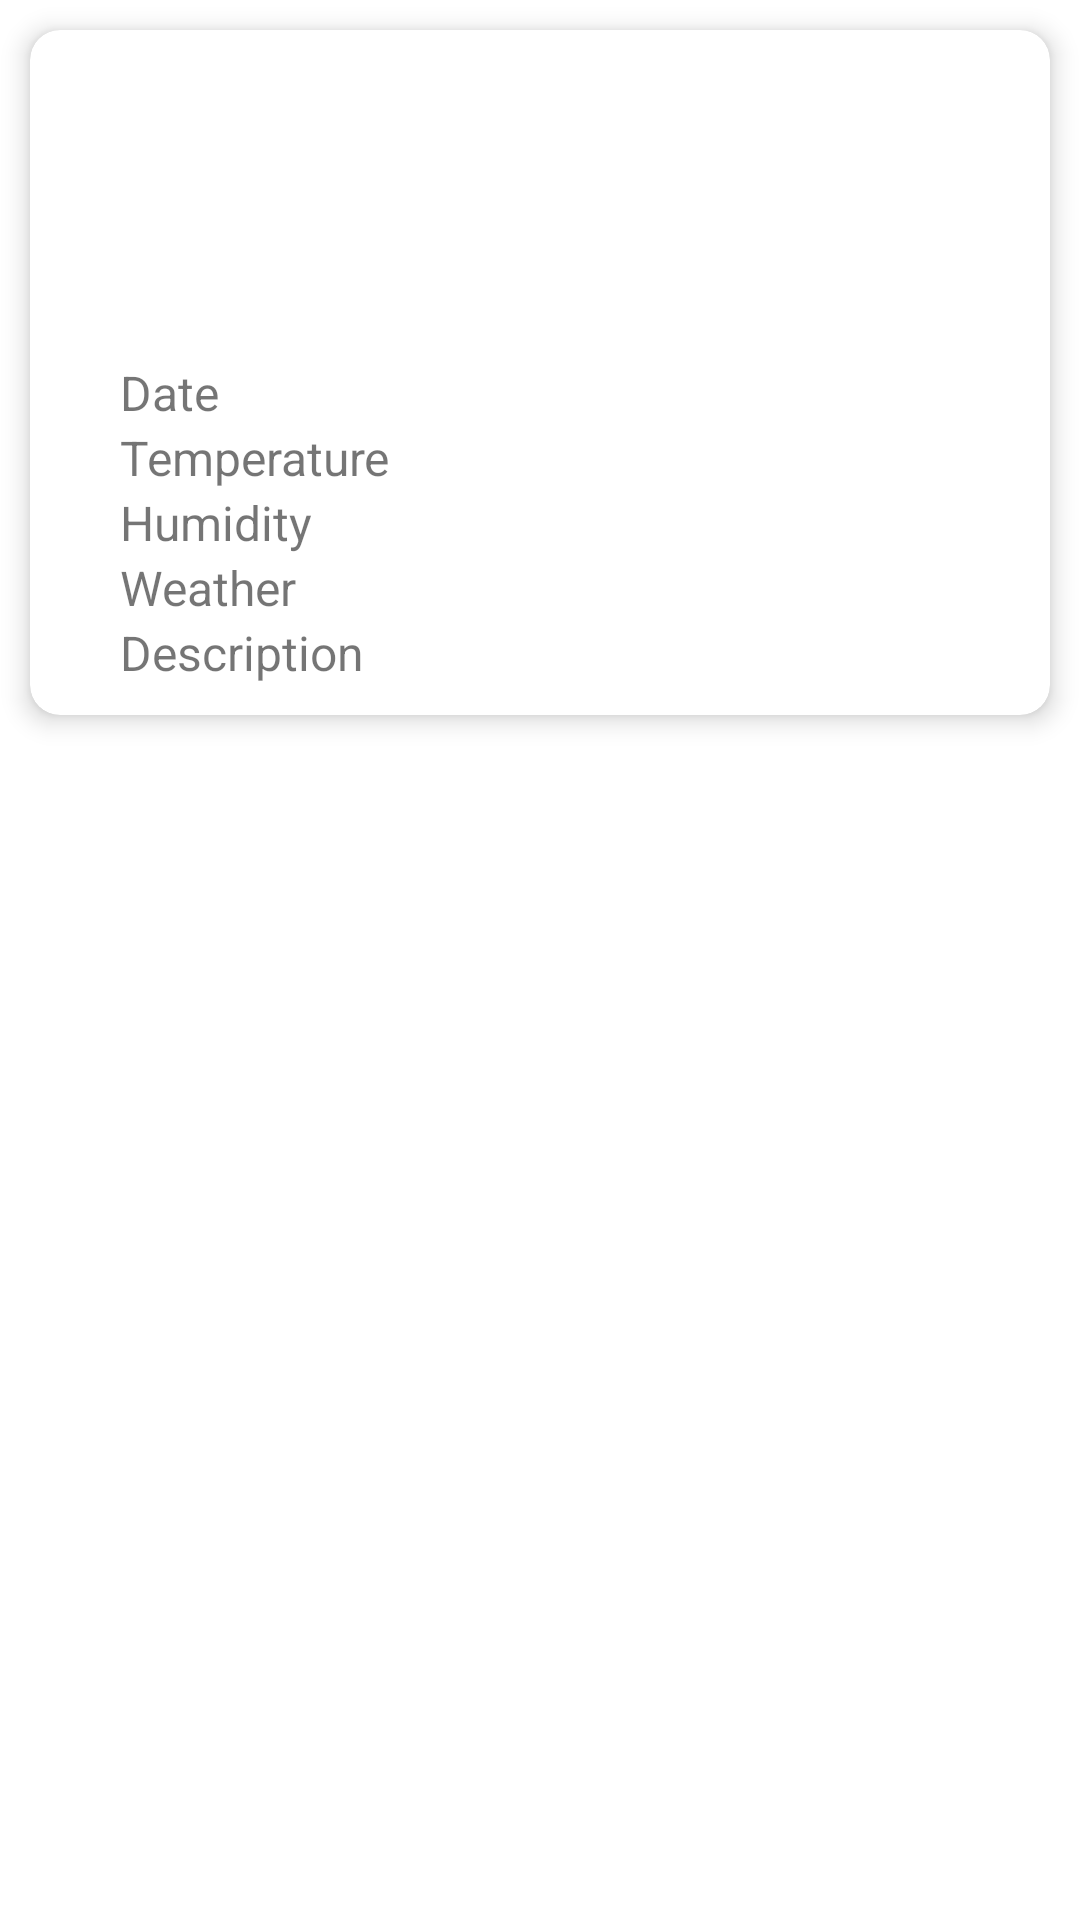

Produce the Android XML layout that renders to this screen, including the resource entries it uses.
<!-- AndroidManifest.xml: application theme AppTheme -->
<!-- res/layout/list_forecast_item.xml -->
<?xml version="1.0" encoding="utf-8"?>

<RelativeLayout xmlns:android="http://schemas.android.com/apk/res/android"
    xmlns:app="http://schemas.android.com/apk/res-auto"
    android:layout_width="match_parent"
    android:layout_height="wrap_content">

    <androidx.cardview.widget.CardView
        android:layout_width="match_parent"
        android:layout_height="wrap_content"
        android:layout_margin="10dp"
        app:cardCornerRadius="10dp"
        app:cardElevation="5dp">

        <LinearLayout
            android:id="@+id/sectionShow"
            android:layout_margin="10dp"
            android:layout_width="match_parent"
            android:layout_height="wrap_content"
            android:orientation="vertical">


            <ImageView
                android:id="@+id/image"
                android:layout_width="100dp"
                android:layout_height="100dp"
                android:layout_gravity="center"
                android:adjustViewBounds="true">

            </ImageView>

            <LinearLayout
                android:layout_width="match_parent"
                android:layout_height="wrap_content"
                android:orientation="horizontal"
                android:paddingStart="20dp"
                android:paddingEnd="20dp">

                <TextView
                    android:layout_width="0dp"
                    android:layout_height="wrap_content"
                    android:layout_weight="4"
                    android:text="@string/date"
                    style="@style/Widget.Title.TextView">

                </TextView>

                <TextView
                    android:id="@+id/date"
                    android:layout_width="0dp"
                    android:layout_height="wrap_content"
                    android:layout_weight="6"
                    style="@style/Widget.Content.TextView">

                </TextView>

            </LinearLayout>

            <LinearLayout
                android:layout_width="match_parent"
                android:layout_height="wrap_content"
                android:orientation="horizontal"
                android:paddingStart="20dp"
                android:paddingEnd="20dp">

                <TextView
                    android:layout_width="0dp"
                    android:layout_height="wrap_content"
                    android:layout_weight="4"
                    android:text="@string/temperature"
                    style="@style/Widget.Title.TextView">

                </TextView>

                <TextView
                    android:id="@+id/temperature"
                    android:layout_width="0dp"
                    android:layout_height="wrap_content"
                    android:layout_weight="6"
                    style="@style/Widget.Content.TextView">

                </TextView>

            </LinearLayout>

            <LinearLayout
                android:layout_width="match_parent"
                android:layout_height="wrap_content"
                android:orientation="horizontal"
                android:paddingStart="20dp"
                android:paddingEnd="20dp">

                <TextView
                    android:layout_width="0dp"
                    android:layout_height="wrap_content"
                    android:layout_weight="4"
                    android:text="@string/humidity"
                    style="@style/Widget.Title.TextView">

                </TextView>

                <TextView
                    android:id="@+id/humidity"
                    android:layout_width="0dp"
                    android:layout_height="wrap_content"
                    android:layout_weight="6"
                    style="@style/Widget.Content.TextView">

                </TextView>


            </LinearLayout>

            <LinearLayout
                android:layout_width="match_parent"
                android:layout_height="wrap_content"
                android:orientation="horizontal"
                android:paddingStart="20dp"
                android:paddingEnd="20dp">

                <TextView
                    android:layout_width="0dp"
                    android:layout_height="wrap_content"
                    android:layout_weight="4"
                    android:text="@string/weather"
                    style="@style/Widget.Title.TextView">

                </TextView>

                <TextView
                    android:id="@+id/main"
                    android:layout_width="0dp"
                    android:layout_height="wrap_content"
                    android:layout_weight="6"
                    style="@style/Widget.Content.TextView">

                </TextView>


            </LinearLayout>

            <LinearLayout
                android:layout_width="match_parent"
                android:layout_height="wrap_content"
                android:orientation="horizontal"
                android:paddingStart="20dp"
                android:paddingEnd="20dp">

                <TextView
                    android:layout_width="0dp"
                    android:layout_height="wrap_content"
                    android:layout_weight="4"
                    android:text="@string/description"
                    style="@style/Widget.Title.TextView">

                </TextView>

                <TextView
                    android:id="@+id/description"
                    android:layout_width="0dp"
                    android:layout_height="wrap_content"
                    android:layout_weight="6"
                    style="@style/Widget.Content.TextView">

                </TextView>


            </LinearLayout>

        </LinearLayout>

    </androidx.cardview.widget.CardView>

</RelativeLayout>
<!-- resources referenced by this layout -->
<resources>
  <string name="date">Date</string>
  <string name="description">Description</string>
  <string name="humidity">Humidity</string>
  <string name="temperature">Temperature</string>
  <string name="weather">Weather</string>
  <style name="Widget.Content.TextView" parent="@android:style/Widget.Material.TextView">
          <item name="android:textColor">@android:color/black</item>
          <item name="android:textSize">16sp</item>
      </style>
  <style name="Widget.Title.TextView" parent="@android:style/Widget.Material.TextView">
          <item name="android:textSize">16sp</item>
      </style>
  <style name="AppTheme" parent="Theme.MaterialComponents.Light.DarkActionBar">
          
          <item name="colorPrimary">@color/colorPrimaryDark</item>
          <item name="colorPrimaryDark">@color/colorPrimaryDark</item>
          <item name="colorAccent">@color/colorAccent</item>
      </style>
  <!-- not gathered from this repository: default colours our renderer supplied (Android Studio template values) -->
  <color name="colorPrimaryDark">#FF3700B3</color>
  <color name="colorAccent">#FF03DAC5</color>
</resources>
